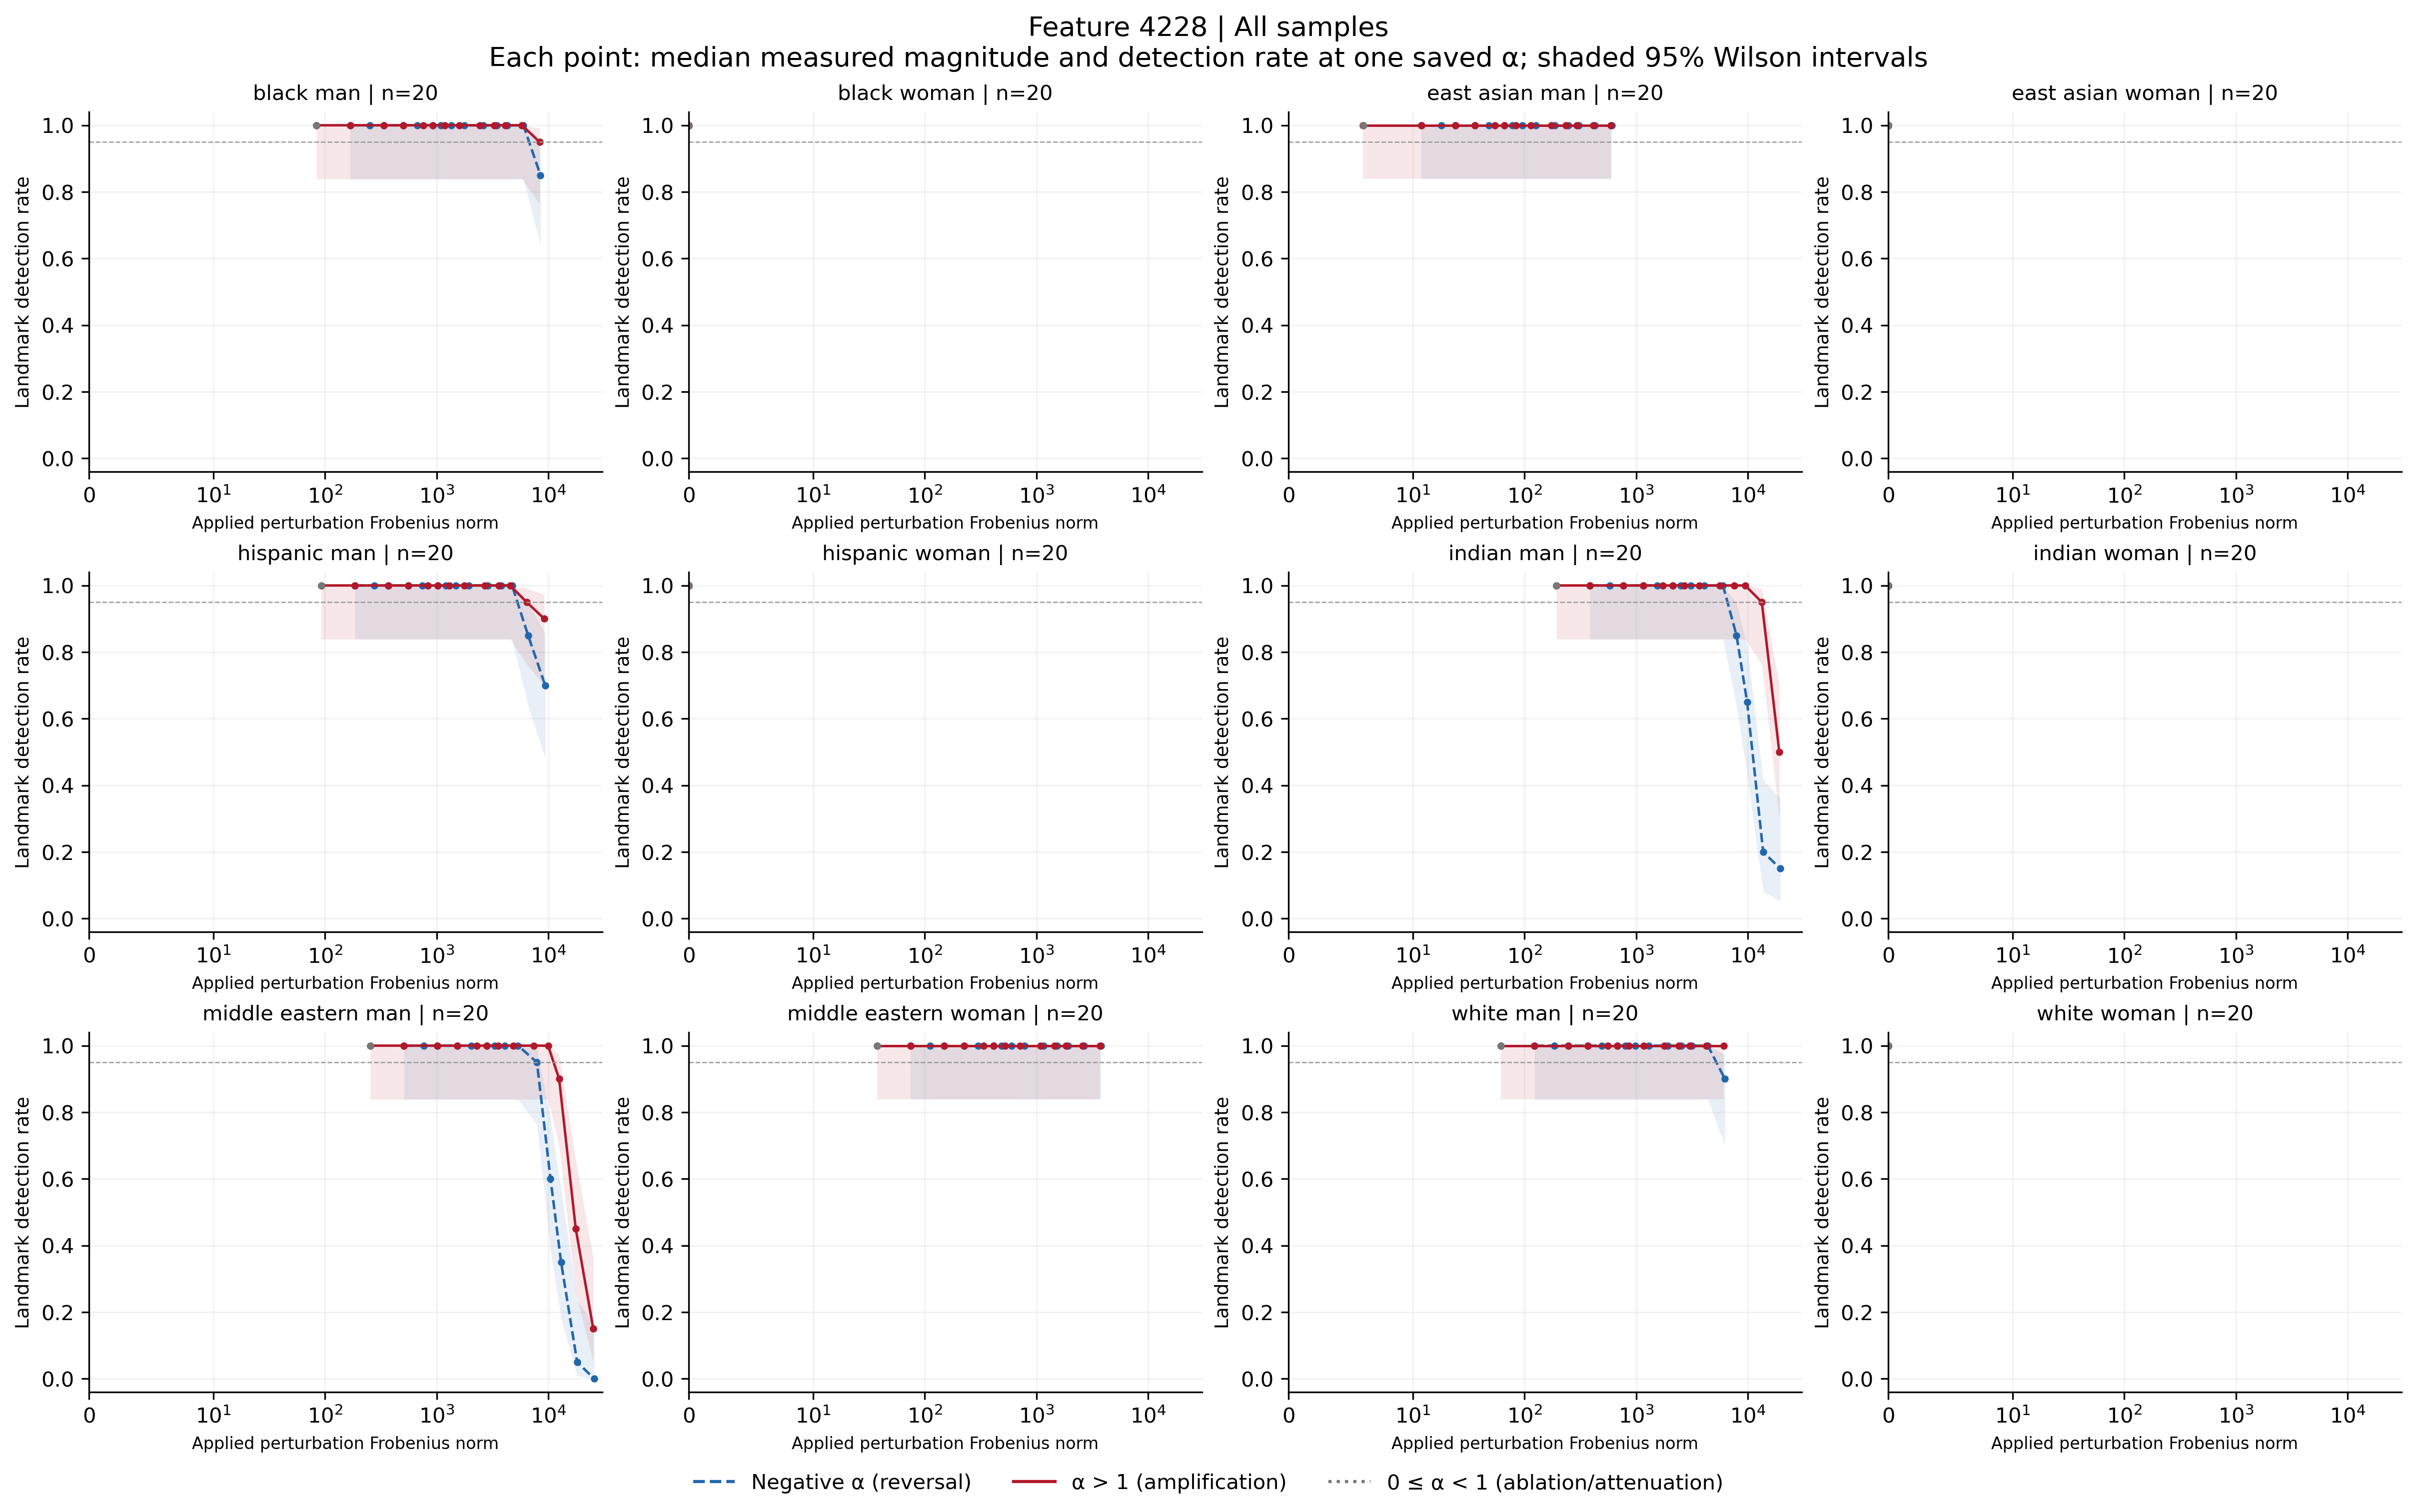

Source data for this figure (header and first rows):
feature, group, cohort, alpha, n, seed_count, detected, detection_rate, ci_low, ci_high, ci_width, insufficient, status, median_delta_fro_applied, median_relative_delta_fro, branch
4228, black_man, all, -100, 20, 20, 17, 0.85, 0.6396, 0.9476, 0.3081, False, exploratory_sample, 8494, 2.801, negative
4228, black_man, all, -70, 20, 20, 20, 1.0, 0.8389, 1.0, 0.1611, False, exploratory_sample, 5971, 1.969, negative
4228, black_man, all, -50, 20, 20, 20, 1.0, 0.8389, 1.0, 0.1611, False, exploratory_sample, 4289, 1.414, negative
4228, black_man, all, -40, 20, 20, 20, 1.0, 0.8389, 1.0, 0.1611, False, exploratory_sample, 3448, 1.137, negative
4228, black_man, all, -30, 20, 20, 20, 1.0, 0.8389, 1.0, 0.1611, False, exploratory_sample, 2607, 0.8597, negative
4228, black_man, all, -20, 20, 20, 20, 1.0, 0.8389, 1.0, 0.1611, False, exploratory_sample, 1766, 0.5824, negative
4228, black_man, all, -15, 20, 20, 20, 1.0, 0.8389, 1.0, 0.1611, False, exploratory_sample, 1346, 0.4437, negative
4228, black_man, all, -12, 20, 20, 20, 1.0, 0.8389, 1.0, 0.1611, False, exploratory_sample, 1093, 0.3605, negative
4228, black_man, all, -10, 20, 20, 20, 1.0, 0.8389, 1.0, 0.1611, False, exploratory_sample, 925.1, 0.305, negative
4228, black_man, all, -7, 20, 20, 20, 1.0, 0.8389, 1.0, 0.1611, False, exploratory_sample, 672.8, 0.2219, negative
4228, black_man, all, -5, 20, 20, 20, 1.0, 0.8389, 1.0, 0.1611, False, exploratory_sample, 504.6, 0.1664, negative
4228, black_man, all, -3, 20, 20, 20, 1.0, 0.8389, 1.0, 0.1611, False, exploratory_sample, 336.4, 0.1109, negative
4228, black_man, all, -2, 20, 20, 20, 1.0, 0.8389, 1.0, 0.1611, False, exploratory_sample, 252.3, 0.08319, negative
4228, black_man, all, -1, 20, 20, 20, 1.0, 0.8389, 1.0, 0.1611, False, exploratory_sample, 168.2, 0.05546, negative
4228, black_man, all, 0, 20, 20, 20, 1.0, 0.8389, 1.0, 0.1611, False, exploratory_sample, 84.1, 0.02773, attenuation_or_ablation
4228, black_man, all, 1, 20, 20, 20, 1.0, 0.8389, 1.0, 0.1611, False, exploratory_sample, 0.0, 0.0, baseline
4228, black_man, all, 2, 20, 20, 20, 1.0, 0.8389, 1.0, 0.1611, False, exploratory_sample, 84.1, 0.02773, positive
4228, black_man, all, 3, 20, 20, 20, 1.0, 0.8389, 1.0, 0.1611, False, exploratory_sample, 168.2, 0.05546, positive
4228, black_man, all, 5, 20, 20, 20, 1.0, 0.8389, 1.0, 0.1611, False, exploratory_sample, 336.4, 0.1109, positive
4228, black_man, all, 7, 20, 20, 20, 1.0, 0.8389, 1.0, 0.1611, False, exploratory_sample, 504.6, 0.1664, positive
4228, black_man, all, 10, 20, 20, 20, 1.0, 0.8389, 1.0, 0.1611, False, exploratory_sample, 756.9, 0.2496, positive
4228, black_man, all, 12, 20, 20, 20, 1.0, 0.8389, 1.0, 0.1611, False, exploratory_sample, 925.1, 0.305, positive
4228, black_man, all, 15, 20, 20, 20, 1.0, 0.8389, 1.0, 0.1611, False, exploratory_sample, 1177, 0.3882, positive
4228, black_man, all, 20, 20, 20, 20, 1.0, 0.8389, 1.0, 0.1611, False, exploratory_sample, 1598, 0.5269, positive
4228, black_man, all, 30, 20, 20, 20, 1.0, 0.8389, 1.0, 0.1611, False, exploratory_sample, 2439, 0.8042, positive
4228, black_man, all, 40, 20, 20, 20, 1.0, 0.8389, 1.0, 0.1611, False, exploratory_sample, 3280, 1.082, positive
4228, black_man, all, 50, 20, 20, 20, 1.0, 0.8389, 1.0, 0.1611, False, exploratory_sample, 4121, 1.359, positive
4228, black_man, all, 70, 20, 20, 20, 1.0, 0.8389, 1.0, 0.1611, False, exploratory_sample, 5803, 1.913, positive
4228, black_man, all, 100, 20, 20, 19, 0.95, 0.7639, 0.9911, 0.2272, False, exploratory_sample, 8326, 2.745, positive
4228, black_woman, all, -100, 20, 20, 20, 1.0, 0.8389, 1.0, 0.1611, False, exploratory_sample, 0.0, 0.0, negative
4228, black_woman, all, -70, 20, 20, 20, 1.0, 0.8389, 1.0, 0.1611, False, exploratory_sample, 0.0, 0.0, negative
4228, black_woman, all, -50, 20, 20, 20, 1.0, 0.8389, 1.0, 0.1611, False, exploratory_sample, 0.0, 0.0, negative
4228, black_woman, all, -40, 20, 20, 20, 1.0, 0.8389, 1.0, 0.1611, False, exploratory_sample, 0.0, 0.0, negative
4228, black_woman, all, -30, 20, 20, 20, 1.0, 0.8389, 1.0, 0.1611, False, exploratory_sample, 0.0, 0.0, negative
4228, black_woman, all, -20, 20, 20, 20, 1.0, 0.8389, 1.0, 0.1611, False, exploratory_sample, 0.0, 0.0, negative
4228, black_woman, all, -15, 20, 20, 20, 1.0, 0.8389, 1.0, 0.1611, False, exploratory_sample, 0.0, 0.0, negative
4228, black_woman, all, -12, 20, 20, 20, 1.0, 0.8389, 1.0, 0.1611, False, exploratory_sample, 0.0, 0.0, negative
4228, black_woman, all, -10, 20, 20, 20, 1.0, 0.8389, 1.0, 0.1611, False, exploratory_sample, 0.0, 0.0, negative
4228, black_woman, all, -7, 20, 20, 20, 1.0, 0.8389, 1.0, 0.1611, False, exploratory_sample, 0.0, 0.0, negative
4228, black_woman, all, -5, 20, 20, 20, 1.0, 0.8389, 1.0, 0.1611, False, exploratory_sample, 0.0, 0.0, negative
4228, black_woman, all, -3, 20, 20, 20, 1.0, 0.8389, 1.0, 0.1611, False, exploratory_sample, 0.0, 0.0, negative
4228, black_woman, all, -2, 20, 20, 20, 1.0, 0.8389, 1.0, 0.1611, False, exploratory_sample, 0.0, 0.0, negative
4228, black_woman, all, -1, 20, 20, 20, 1.0, 0.8389, 1.0, 0.1611, False, exploratory_sample, 0.0, 0.0, negative
4228, black_woman, all, 0, 20, 20, 20, 1.0, 0.8389, 1.0, 0.1611, False, exploratory_sample, 0.0, 0.0, attenuation_or_ablation
4228, black_woman, all, 1, 20, 20, 20, 1.0, 0.8389, 1.0, 0.1611, False, exploratory_sample, 0.0, 0.0, baseline
4228, black_woman, all, 2, 20, 20, 20, 1.0, 0.8389, 1.0, 0.1611, False, exploratory_sample, 0.0, 0.0, positive
4228, black_woman, all, 3, 20, 20, 20, 1.0, 0.8389, 1.0, 0.1611, False, exploratory_sample, 0.0, 0.0, positive
4228, black_woman, all, 5, 20, 20, 20, 1.0, 0.8389, 1.0, 0.1611, False, exploratory_sample, 0.0, 0.0, positive
4228, black_woman, all, 7, 20, 20, 20, 1.0, 0.8389, 1.0, 0.1611, False, exploratory_sample, 0.0, 0.0, positive
4228, black_woman, all, 10, 20, 20, 20, 1.0, 0.8389, 1.0, 0.1611, False, exploratory_sample, 0.0, 0.0, positive
4228, black_woman, all, 12, 20, 20, 20, 1.0, 0.8389, 1.0, 0.1611, False, exploratory_sample, 0.0, 0.0, positive
4228, black_woman, all, 15, 20, 20, 20, 1.0, 0.8389, 1.0, 0.1611, False, exploratory_sample, 0.0, 0.0, positive
4228, black_woman, all, 20, 20, 20, 20, 1.0, 0.8389, 1.0, 0.1611, False, exploratory_sample, 0.0, 0.0, positive
4228, black_woman, all, 30, 20, 20, 20, 1.0, 0.8389, 1.0, 0.1611, False, exploratory_sample, 0.0, 0.0, positive
4228, black_woman, all, 40, 20, 20, 20, 1.0, 0.8389, 1.0, 0.1611, False, exploratory_sample, 0.0, 0.0, positive
4228, black_woman, all, 50, 20, 20, 20, 1.0, 0.8389, 1.0, 0.1611, False, exploratory_sample, 0.0, 0.0, positive
4228, black_woman, all, 70, 20, 20, 20, 1.0, 0.8389, 1.0, 0.1611, False, exploratory_sample, 0.0, 0.0, positive
4228, black_woman, all, 100, 20, 20, 20, 1.0, 0.8389, 1.0, 0.1611, False, exploratory_sample, 0.0, 0.0, positive
4228, east_asian_man, all, -100, 20, 20, 20, 1.0, 0.8389, 1.0, 0.1611, False, exploratory_sample, 607.5, 0.2068, negative
4228, east_asian_man, all, -70, 20, 20, 20, 1.0, 0.8389, 1.0, 0.1611, False, exploratory_sample, 427, 0.1454, negative
... 288 more rows
